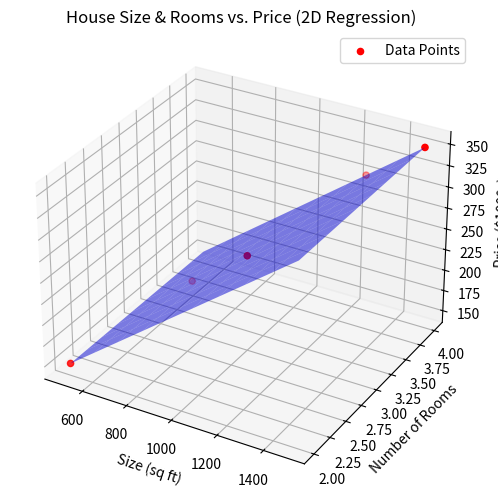

This figure's Python source:
# 2D Example with Regression Plane
# Now let’s fit a plane for the 2D case (size + rooms → price).

import numpy as np
import matplotlib.pyplot as plt
from mpl_toolkits.mplot3d import Axes3D

# Data
house_size = np.array([500, 750, 1000, 1250, 1500])
num_rooms = np.array([2, 3, 3, 4, 4])
house_price = np.array([150, 200, 250, 300, 350])

# Prepare matrix X (add column of 1s for bias term)
X = np.c_[house_size, num_rooms, np.ones(house_size.shape[0])]

# Solve linear regression using Normal Equation: w = (X^T X)^(-1) X^T y
w = np.linalg.inv(X.T @ X) @ X.T @ house_price

# Define plane
xx, yy = np.meshgrid(np.linspace(500,1500,10), np.linspace(2,4,10))
zz = w[0]*xx + w[1]*yy + w[2]

# Plot
fig = plt.figure(figsize=(8,6))
ax = fig.add_subplot(111, projection='3d')

# Scatter data
ax.scatter(house_size, num_rooms, house_price, c='red', marker='o', label="Data Points")

# Regression plane
ax.plot_surface(xx, yy, zz, alpha=0.5, color='blue')

ax.set_title("House Size & Rooms vs. Price (2D Regression)")
ax.set_xlabel("Size (sq ft)")
ax.set_ylabel("Number of Rooms")
ax.set_zlabel("Price ($1000s)")
ax.legend()
plt.show()
